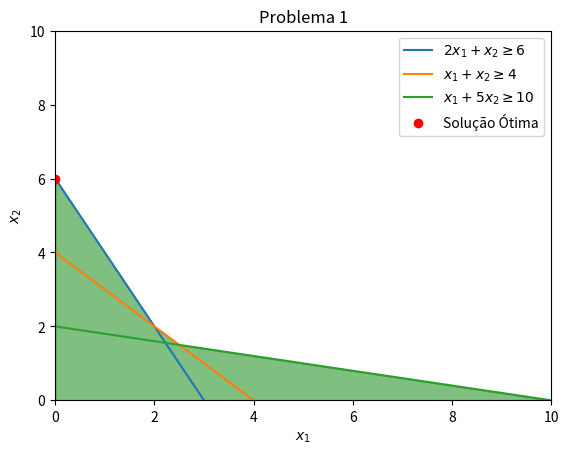

Reproduce this figure in Python.
import numpy as np
import scipy
from scipy.optimize import linprog
import matplotlib.pyplot as plt

# [redacted]
# [redacted]


#======================================
#Para testar o código é necessário colocar o seguinte comando no terminal:
#python Equipe14.py ou python3 Equipe14.py
#======================================


#O código foi feito utilizando o python e a bibloteca Scipy que inclui o método optimize.linprog que tem por objetivo fazer a minização,
#ou maximização dependendo de como será escrito, de uma função linear que tenha conjunto de restrições lineares.
#Em outras palavras podemos dizer que essa função tem como objetivo usar o método Simplex
#Porém o linprog necessita que os valores sejam passados em matrizes para que seja possível realizar o cálculo.

#Descrição de como ler o código:
#Chamando a função linprog(c,A_ub,b_ub,A_eq,b_ub,bounds)

#c - coeficientes da função

# A_ub - coefiecientes das restrições de uma inequeção
# A_eq - coefiecientes das restrições de uma equação
#**Cada vetor dentro do vetor representa um linha de uma inequação diferentes.

#b_ub - termos independentes das restrições de uma inequeção
#b_eq - termos independentes das restrições de uma equação
#**Cada valor no vetor é de uma linha de sua respectiva inequação


#bounds - Restições do valor minino e máximo que as variaveis em incognitas podem possuir.

#**Quando definimos o apenas um valor só no bounds faz com que esse seja o valor padrão de restrição para todas as variaveis.

#Também vale lembrar que o linprog faz normalmente a minizição e para que se torne uma maximização é necessário multiplicar o coeficientes da função e o seu resultado por -1
#Use como exemplo o problema 1 a seguir:

# Problema 1:

# Coeficientes da função objetivo
c = [5,1] #5x1 + x2

# Coeficientes das restrições das inequações

A = [[-2,-1], #2x1 + x2 ≥ 6     O Linprog utiliza normalmente o menor ou igual (<=)
     [-1,-1], # x1 + x2 ≥ 4     E para virar maior ou igual (>=) deve se multiplicar a inequação inteira por -1
     [-1,-5]] # x1 + 5x2 ≥ 10

# Termos independentes das restrições das inequações
b = [-6,-4,-10]  #Deve se multiplicar tudo por - 1 para que a inequeação "seja oposta"

# Chamando a função linprog
res1 = linprog(c,A_ub=A, b_ub=b, bounds = (0,None))
#Não foi preciso criar uma variavel para os bounds, pois todos os variaveis tem a mesma restrição

# Exibindo os resultados
print('Problema 1')
print('Valor da função:', res1.fun)
print('Variaveis de X:', res1.x)




# Problema 2

c = [-2,3] # 2x1 − 3x2, Multiplicamos o coeficientes por -1 por ser uma maximização

A = [[1,2],  # x1 + 2x2 ≤ 6
     [2,-1]] # 2x1 − x2 ≤ 8

b = [6,8]

res2 = linprog(c,A_ub=A,b_ub=b,bounds=(0,None))

print('================================')
print('Problema 2')
print('Valor da função:', -res2.fun) #Por conta do linprog usar a minização e a maximização pode ser dada pelo oposto da minização
print('Variaveis de X:', res2.x)

#Problema 3

c = [-15,-41,11] #15(x1 + 2x2) + 11(x2 − x3) fazendo a distributiva temos 15x1 + 41x2 - 11x3

A = [[-3,0,0]] #3x1 ≥ x1 + x2 + x3

b = [-1]

bnds = [(0,1),(0,1),(0,1)] #0 ≤ xj ≤ 1

res3 = linprog(c,A_ub=A,b_ub=b,bounds=bnds)

print('================================')
print('Problema 3')
print('Valor da função:', -res3.fun)
print('Variaveis de X:', res3.x)

#Problema 4

c = [0,0,10,10] #Minimzar 10(x3 + x4) fazendo a distributiva temos 0x1 + 0x2 + 10x3 + 10x4 

# xj − 2xj+1 ≥ 0        j = 1, 2, 3
A = [[-1,2,0,0], #x1 - 2x2 >= 0
     [0,-1,2,0], #x2 - 2x3 >= 0
     [0,0,-1,2]] #x3 - 2x4 >= 0

b = [0,0,0] #Termo independente das inequações

Aeq = [[1,1,1,1]] #x1 + x2 + x3 + x4 = 400

beq = [400]

bnds = [(0,None),(0,None),(0,None),(0,0)] #O quatro elemento colocamos 0,0 pois não tem uma restrição no problema

res4 = linprog(c,A_ub=A,b_ub=b,A_eq=Aeq,b_eq=beq,bounds=bnds)

print('================================')
print('Problema 4')
print('Valor da função:', res4.fun)
print('Variaveis de X:', res4.x)


#Problema 5

# Coeficientes da função objetivo, multiplicando por -1 pra ser maximização
c = np.array([-2,0,3])

#xj + 1 <= xj+1 -> xj - xj+1 <= -1  j = 1,2
A = [[1,-1,0],  # x1 - x2 <= -1
     [0,1,-1]]  # x2 - x3 <= -1
               

b = [-1,-1]

# Coeficientes das restrições de igualdade
Aeq = [[1,1,1]] #x1 + x2 + x3 = 12

beq = [12]

res5 = linprog(-c,A_ub=A,b_ub=b,A_eq=Aeq,b_eq=beq,bounds=(0,None))

print('================================')
print('Problema 5')
print('Valor da função:', -res5.fun) # Multiplicar por -1 para obter o valor da maximização
print('Variaveis de X:', res5.x)

# Maximizar Problema 7

c = np.array([-9,-5]) #9x1 + 5x2

# sen(k/13)x1 + cos(k/13)x2 ≤ 7        k = 1, . . . , 13

A = []

for k in range(1, 14):
     A.append([np.sin(k / 13), np.cos(k / 13)])

b = [7]*13

res7 = linprog(c, A_ub=A, b_ub=b, bounds=(0, None))


variaveisx = [round(x,2) for x in res7.x]
print('================================')
print('Problema 7')
print('Valor da função inteiro:', -res7.fun)
print('Variáveis de X inteiro:', res7.x)
print('Valor da função arrendondado:', round(-res7.fun,2))
print('Variáveis de X arrendondado:', variaveisx)

#======================================
#Para testar o código é necessário colocar o seguinte comando no terminal:
#python Equipe14.py ou python3 Equipe14.py
#======================================


#Fazendo o gráfico das respostas do Problema 1

#Definindo as restrições
x = np.linspace(0, 10, 400)
y1 = (6 - 2 * x)
y2 = (4 - x)
y3 = (10 - x) / 5

#Colocando no gráfico as inequações
plt.plot(x, y1, label=r'$2x_1 + x_2 \geq 6$')
plt.plot(x, y2, label=r'$x_1 + x_2 \geq 4$')
plt.plot(x, y3, label=r'$x_1 + 5x_2 \geq 10$')

#Área da região factivél
y4 = np.maximum(y1, y2)
y5 = np.maximum(y4, y3)
plt.fill_between(x, 0, y5, where=(y5 >= 0), color='green', alpha=0.5)

#Coordenada da solução ótima
plt.plot(res1.x[0], res1.x[1], 'ro', label='Solução Ótima')


plt.xlim(0, 10)
plt.ylim(0, 10)
plt.xlabel(r'$x_1$')
plt.ylabel(r'$x_2$')
plt.legend()
plt.title('Problema 1')

#Mostrar o gráfico
plt.show()